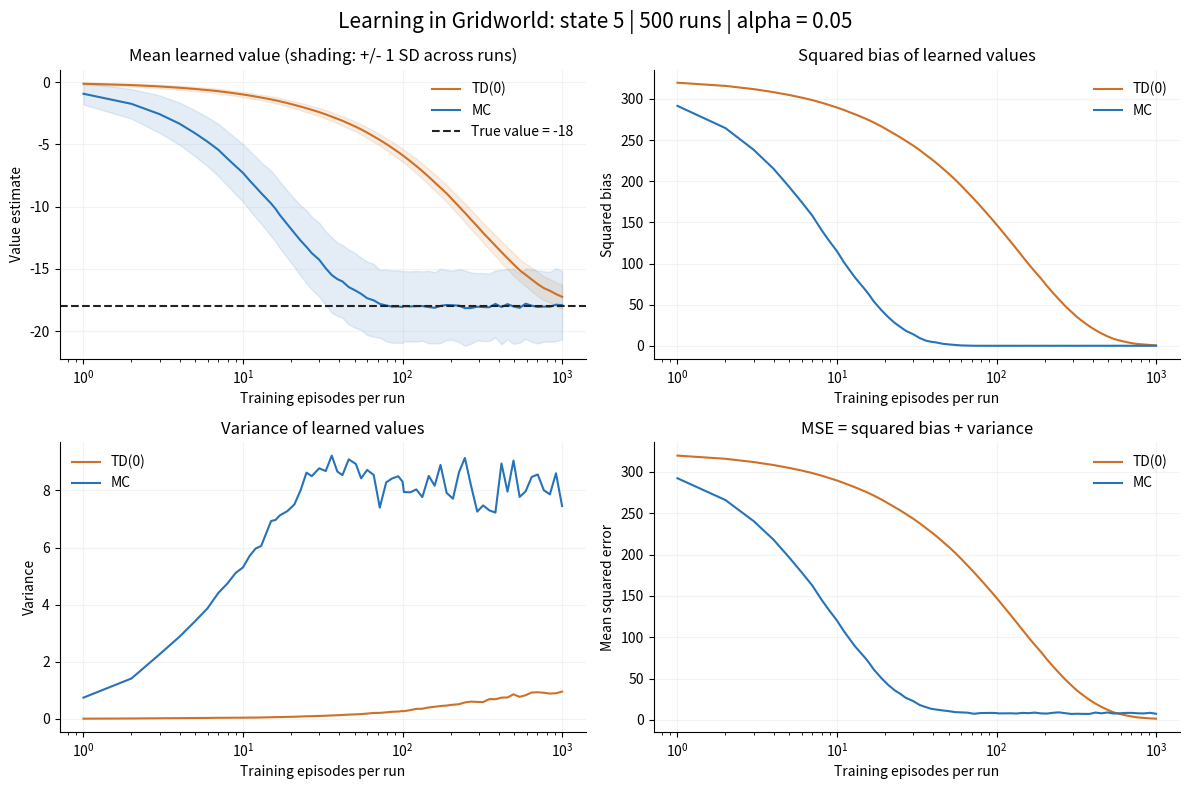
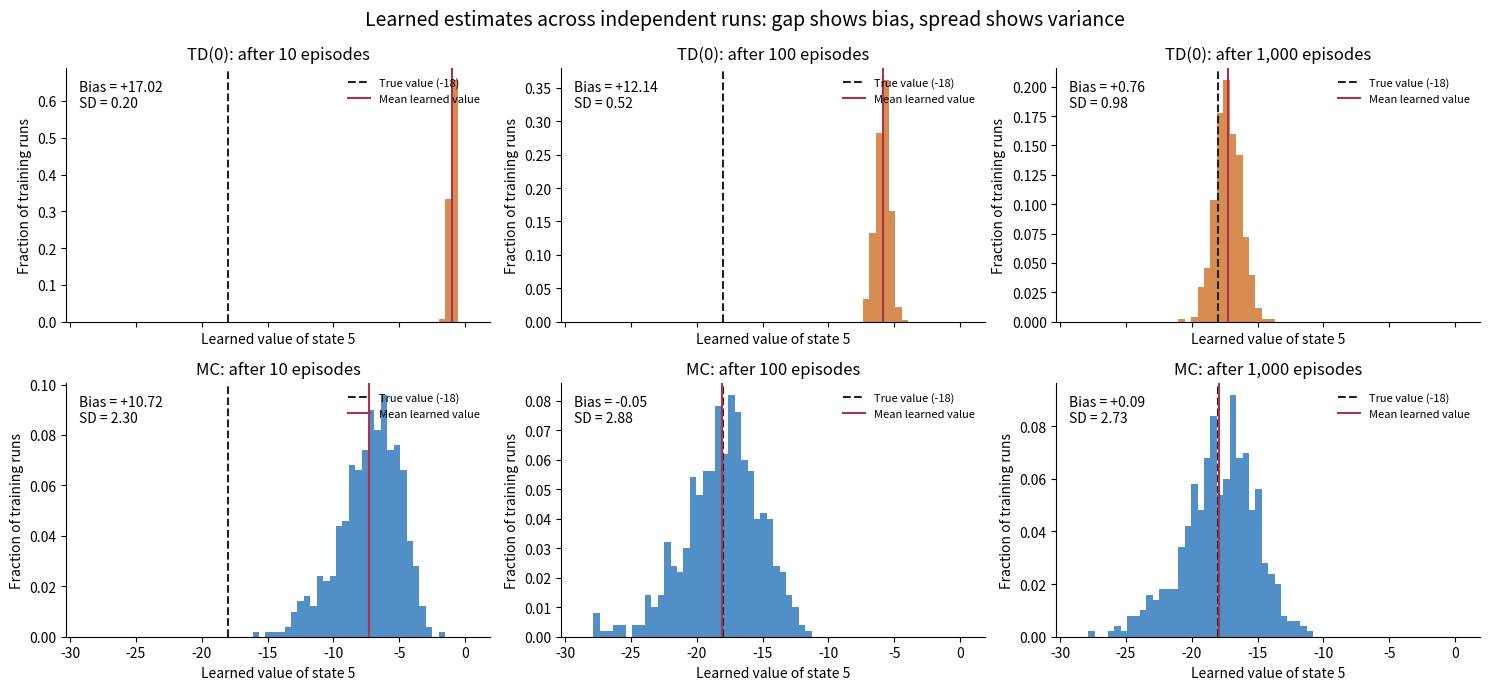

The matplotlib source for these figures, in order:
"""Bias and variance of LEARNED TD(0) and first-visit MC value estimates.

Run from a project: uv run python examples/chapter06_learning_bias_variance.py
Dependencies: numpy, matplotlib. No dependency on the frozen-target script.

Standalone reference Gridworld: 4x4, row-major states 0..15, terminals
0 and 15, clipped boundary moves, reward -1 including entry to a terminal.
Uniform-random policy, gamma=1, start state 5, initial estimates zero.
The policy stays fixed: this is prediction, not SARSA or Q-learning.

Independent runs are batched for speed. Within a run both learners see
identical complete episodes. TD updates online; MC updates each visited
state once, at episode end, using its first-visit return. Both use the
same constant alpha. This compares these settings, not optimally tuned
algorithms or equal numbers of updates (TD can revisit a state).
"""

import argparse
import csv
from pathlib import Path

import matplotlib.pyplot as plt
import numpy as np


SIZE = 4
NUM_STATES = SIZE**2
START = 5
TERMINALS = (0, 15)
NONTERMINALS = np.arange(1, 15)


def transition_table():
    moves = ((-1, 0), (0, 1), (1, 0), (0, -1))
    table = np.empty((NUM_STATES, 4), dtype=int)
    for state in range(NUM_STATES):
        row, col = divmod(state, SIZE)
        for action, (dr, dc) in enumerate(moves):
            nr = min(max(row + dr, 0), SIZE - 1)
            nc = min(max(col + dc, 0), SIZE - 1)
            table[state, action] = state if state in TERMINALS else nr * SIZE + nc
    return table


def exact_values(table):
    # Nonterminal states are 1..14, so their equation index is state - 1.
    matrix = np.eye(len(NONTERMINALS))
    for state in NONTERMINALS:
        for successor in table[state]:
            if successor not in TERMINALS:
                matrix[state - 1, successor - 1] -= 0.25
    values = np.zeros(NUM_STATES)
    values[NONTERMINALS] = np.linalg.solve(matrix, -np.ones(14))
    return values


def train(num_runs, num_episodes, alpha, seed, checkpoints, max_steps=100_000):
    """Return snapshots shaped (checkpoints, independent runs, states)."""
    rng = np.random.default_rng(seed)
    table = transition_table()
    td_v = np.zeros((num_runs, NUM_STATES))
    mc_v = np.zeros_like(td_v)
    td_history, mc_history = [], []
    checkpoints = set(checkpoints)

    for episode in range(1, num_episodes + 1):
        states = np.full(num_runs, START, dtype=int)
        active = np.ones(num_runs, dtype=bool)
        lengths = np.zeros(num_runs, dtype=int)
        first_visit = np.full((num_runs, NUM_STATES), -1, dtype=int)

        for step in range(max_steps):
            rows = np.flatnonzero(active)
            old_states = states[rows]
            unseen = first_visit[rows, old_states] == -1
            first_visit[rows[unseen], old_states[unseen]] = step

            # Random actions do not depend on either learner's estimates.
            actions = rng.integers(4, size=len(rows))
            successors = table[old_states, actions]
            terminated = (successors == TERMINALS[0]) | (successors == TERMINALS[1])

            # TD(0): update the state just left using the CURRENT next value.
            target = -1.0 + np.where(terminated, 0.0, td_v[rows, successors])
            td_v[rows, old_states] += alpha * (target - td_v[rows, old_states])

            states[rows] = successors
            lengths[rows] += 1
            active[rows[terminated]] = False
            if not active.any():
                break
        else:
            raise RuntimeError("Episode exceeded max_steps; no truncated returns used.")

        # First-visit MC: from first visit t to termination T, G_t = -(T-t).
        rows, visited_states = np.nonzero(first_visit >= 0)
        returns = -(lengths[rows] - first_visit[rows, visited_states]).astype(float)
        mc_v[rows, visited_states] += alpha * (returns - mc_v[rows, visited_states])

        if episode in checkpoints:
            td_history.append(td_v.copy())
            mc_history.append(mc_v.copy())

    return {"TD(0)": np.asarray(td_history), "MC": np.asarray(mc_history)}


def statistics(history, truth):
    # Average over runs, keeping checkpoint and state axes.
    mean = history.mean(axis=1)
    bias = mean - truth
    variance = history.var(axis=1, ddof=0)
    mse = ((history - truth) ** 2).mean(axis=1)
    np.testing.assert_allclose(mse, bias**2 + variance, rtol=1e-10, atol=1e-10)
    return {"mean": mean, "bias": bias, "bias_squared": bias**2,
            "variance": variance, "mse": mse}


def plot_results(checkpoints, stats, truth, alpha, num_runs, path):
    fig, axes = plt.subplots(2, 2, figsize=(12, 8))
    colors = {"TD(0)": "#ce7025", "MC": "#2673b8"}
    for name, result in stats.items():
        color = colors[name]
        mean = result["mean"][:, START]
        sd = np.sqrt(result["variance"][:, START])
        axes[0, 0].plot(checkpoints, mean, label=name, color=color)
        axes[0, 0].fill_between(checkpoints, mean - sd, mean + sd,
                                color=color, alpha=0.12)
        for ax, metric in ((axes[0, 1], "bias_squared"),
                           (axes[1, 0], "variance"), (axes[1, 1], "mse")):
            ax.plot(checkpoints, result[metric][:, START], label=name, color=color)

    axes[0, 0].axhline(truth[START], color="#222222", linestyle="--", label="True value = -18")
    for ax, title, ylabel in zip(axes.flat,
        ("Mean learned value (shading: +/- 1 SD across runs)", "Squared bias of learned values",
         "Variance of learned values", "MSE = squared bias + variance"),
        ("Value estimate", "Squared bias", "Variance", "Mean squared error")):
        ax.set(title=title, xlabel="Training episodes per run", ylabel=ylabel, xscale="log")
        ax.spines[["top", "right"]].set_visible(False)
        ax.grid(alpha=0.15)
        ax.legend(frameon=False)
    fig.suptitle(f"Learning in Gridworld: state 5 | {num_runs} runs | alpha = {alpha:g}", fontsize=15)
    fig.tight_layout()
    fig.savefig(path, dpi=160)
    plt.close(fig)


def plot_distributions(checkpoints, histories, truth, path):
    """Show distributions of learned V(5) across runs at fixed training times."""
    stages = [n for n in (10, 100, 1000) if n in checkpoints]
    if not stages:
        stages = [int(checkpoints[-1])]
    samples = [history[np.flatnonzero(checkpoints == n)[0], :, START]
               for history in histories.values() for n in stages]
    low = min(truth[START], min(x.min() for x in samples)) - 1
    high = max(truth[START], max(x.max() for x in samples)) + 1
    bins = np.linspace(low, high, 61)
    fig, axes = plt.subplots(2, len(stages), figsize=(5 * len(stages), 7),
                             sharex=True, squeeze=False)
    for row, (name, history) in enumerate(histories.items()):
        for col, n in enumerate(stages):
            ax = axes[row, col]
            values = history[np.flatnonzero(checkpoints == n)[0], :, START]
            color = "#ce7025" if name == "TD(0)" else "#2673b8"
            ax.hist(values, bins=bins, weights=np.ones(len(values)) / len(values),
                    color=color, alpha=0.8)
            ax.axvline(truth[START], color="#222222", linestyle="--", label="True value (-18)")
            ax.axvline(values.mean(), color="#ae3150", label="Mean learned value")
            ax.set(title=f"{name}: after {n:,} episodes", xlabel="Learned value of state 5",
                   ylabel="Fraction of training runs")
            ax.text(0.03, 0.95,
                    f"Bias = {values.mean() - truth[START]:+.2f}\nSD = {values.std():.2f}",
                    transform=ax.transAxes, va="top", fontsize=10,
                    bbox={"facecolor": "white", "alpha": 0.85, "edgecolor": "none"})
            ax.spines[["top", "right"]].set_visible(False)
            ax.legend(loc="upper right", frameon=False, fontsize=8)
    fig.suptitle("Learned estimates across independent runs: gap shows bias, spread shows variance",
                 fontsize=14)
    fig.tight_layout()
    fig.savefig(path, dpi=160)
    plt.close(fig)


def main():
    parser = argparse.ArgumentParser(description=__doc__)
    parser.add_argument("--runs", type=int, default=500)
    parser.add_argument("--episodes", type=int, default=1000)
    parser.add_argument("--alpha", type=float, default=0.05)
    parser.add_argument("--seed", type=int, default=42)
    parser.add_argument("--output-dir", type=Path, default=Path("learning_bias_variance"))
    args = parser.parse_args()
    if args.runs < 2 or args.episodes < 1 or not 0 < args.alpha <= 1:
        parser.error("Require runs >= 2, episodes >= 1, and 0 < alpha <= 1")

    # Dense early measurements plus logarithmically spaced later checkpoints.
    checkpoints = np.unique(np.r_[np.arange(1, min(args.episodes, 10) + 1),
        np.geomspace(1, args.episodes, min(args.episodes, 80)).astype(int),
        [n for n in (10, 100, 1000) if n <= args.episodes], args.episodes]).astype(int)
    truth = exact_values(transition_table())
    print(f"Training {args.runs} independent runs for {args.episodes} episodes each...", flush=True)
    histories = train(args.runs, args.episodes, args.alpha, args.seed, checkpoints)
    stats = {name: statistics(history, truth) for name, history in histories.items()}
    args.output_dir.mkdir(parents=True, exist_ok=True)
    plot_results(checkpoints, stats, truth, args.alpha, args.runs,
                 args.output_dir / "learning_bias_variance.png")
    plot_distributions(checkpoints, histories, truth,
                       args.output_dir / "learned_value_distributions.png")

    # Save raw estimates so other states and summaries can be examined later.
    np.savez_compressed(args.output_dir / "value_estimates.npz",
        checkpoints=checkpoints, truth=truth, td=histories["TD(0)"], mc=histories["MC"],
        alpha=args.alpha, seed=args.seed, num_runs=args.runs, num_episodes=args.episodes)
    with (args.output_dir / "statistics.csv").open("w", newline="") as handle:
        writer = csv.writer(handle)
        writer.writerow(["episodes", "method", "state", "mean", "bias", "bias_squared", "variance", "mse"])
        for k, episode in enumerate(checkpoints):
            for name, result in stats.items():
                for state in NONTERMINALS:
                    writer.writerow([episode, name, state] + [result[m][k, state]
                        for m in ("mean", "bias", "bias_squared", "variance", "mse")])

    print(f"\nState 5 after {args.episodes} episodes; true value = {truth[START]:.6f}")
    print(f"{'Method':<10} {'Mean':>12} {'Bias':>12} {'Bias^2':>12} {'Variance':>12} {'MSE':>12}")
    for name, result in stats.items():
        print(f"{name:<10}" + "".join(f"{result[m][-1, START]:>12.4f}"
              for m in ("mean", "bias", "bias_squared", "variance", "mse")))
    print("\nVariance is across independent training runs at a fixed episode count.")
    print("Shading is standard deviation of estimates, not uncertainty of their mean.")
    print("MC targets are unbiased; finite-training MC estimates can still be biased.")
    print("Constant alpha maintains fluctuations; this is not a convergence guarantee.")
    print(f"Outputs saved to: {args.output_dir.resolve()}")


if __name__ == "__main__":
    main()
